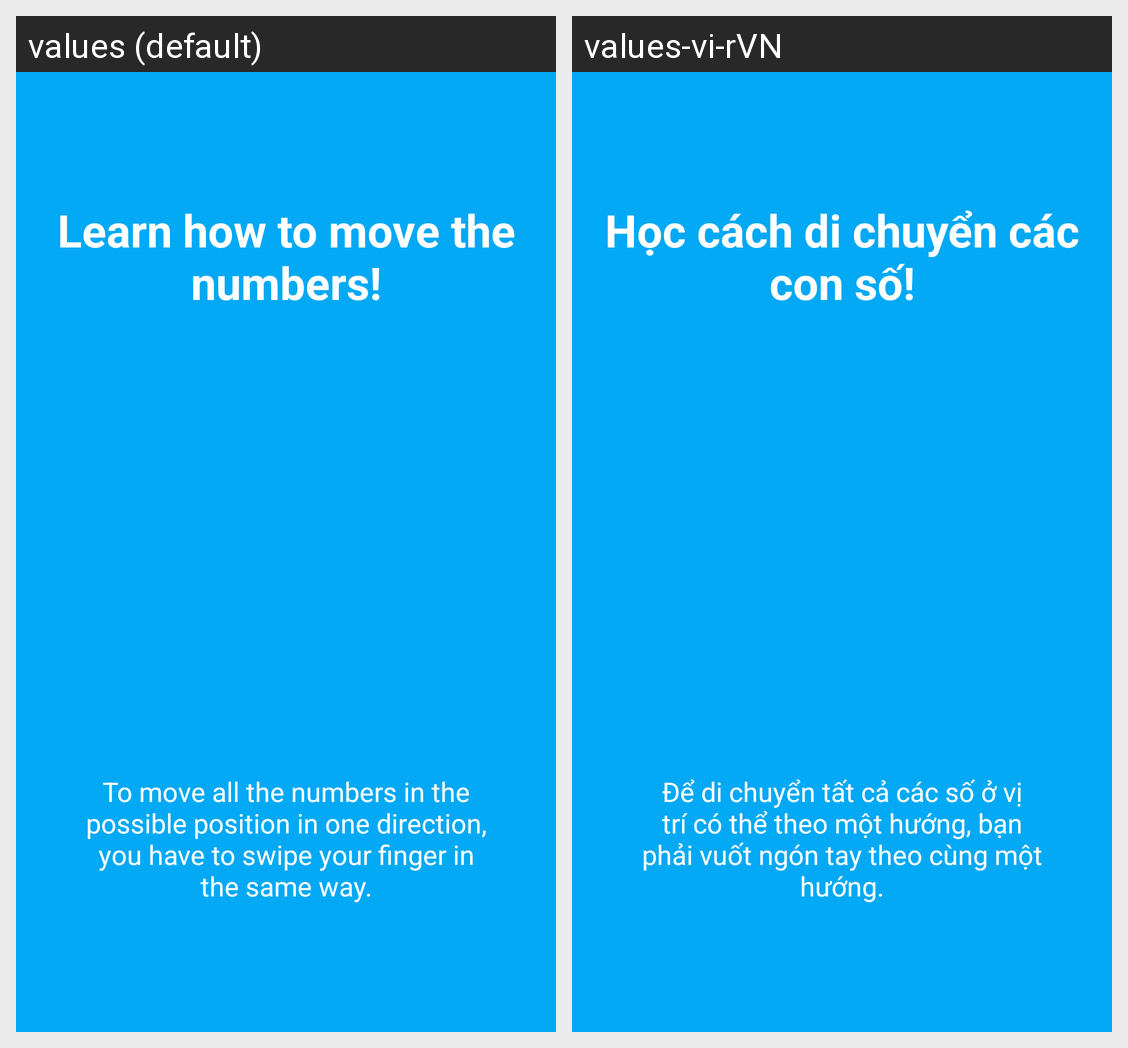

Strings drawn on this Android screen and how each of the app's shown locales translates them:
Android screen res/layout/tutorial_slide2.xml rendered under 2 locales, left to right: values (default), values-vi-rVN. Device: Nexus 5 (rendered at 1080×1920; each locale shown at half size, 540×960, under a caption strip naming it); theme AppTheme.
Strings drawn on this screen, with the default value and each locale's value (text and hints the layout hard-codes, and strings that could not be matched under every locale, appear in the picture but are not listed):

Tutorial_Titel_Move
  values: Learn how to move the numbers!
  values-vi-rVN: Học cách di chuyển các con số!

Tutorial_Move
  values: To move all the numbers in the possible position in one direction, you have to swipe your finger in the same way.
  values-vi-rVN: Để di chuyển tất cả các số ở vị trí có thể theo một hướng, bạn phải vuốt ngón tay theo cùng một hướng.
